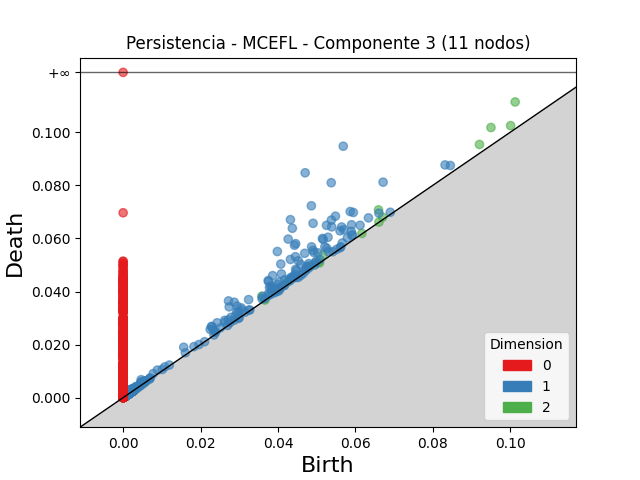

The data file committed next to this chart (first rows):
dimension, birth, death
2, 0.1013, 0.1114
2, 0.09504, 0.1018
2, 0.06599, 0.07076
2, 0.09207, 0.09542
2, 0.1001, 0.1025
2, 0.03586, 0.03823
2, 0.05167, 0.05386
2, 0.04248, 0.04367
2, 0.04832, 0.04949
2, 0.06706, 0.06799
2, 0.05042, 0.05105
2, 0.002102, 0.002305
2, 0.06169, 0.06188
2, 0.002995, 0.003157
2, 0.001591, 0.001751
2, 0.00191, 0.002058
2, 0.001657, 0.001794
2, 0.001935, 0.002069
2, 0.002335, 0.002465
2, 0.002967, 0.003094
2, 0.001502, 0.00162
2, 0.03665, 0.03676
2, 0.00147, 0.001562
2, 0.00145, 0.001539
2, 0.002779, 0.002866
2, 0.002386, 0.002471
2, 0.001767, 0.001851
2, 0.002433, 0.002516
2, 0.00208, 0.002159
2, 0.001612, 0.001686
2, 0.001907, 0.001981
2, 0.002628, 0.002698
2, 0.002141, 0.00221
2, 0.002279, 0.002347
2, 0.00187, 0.001938
2, 0.002045, 0.002113
2, 0.00272, 0.002782
2, 0.001642, 0.001703
2, 0.002123, 0.002185
2, 0.001948, 0.002004
2, 0.002018, 0.002073
2, 0.001644, 0.001698
2, 0.001527, 0.00158
2, 0.0661, 0.06615
2, 0.001074, 0.001126
2, 0.001659, 0.001711
2, 0.001006, 0.001055
2, 0.001917, 0.001966
2, 0.002333, 0.002381
2, 0.001792, 0.001839
2, 0.002359, 0.002405
2, 0.001635, 0.001681
2, 0.00115, 0.001194
2, 0.002986, 0.003029
2, 0.001718, 0.001761
2, 0.001828, 0.00187
2, 0.002293, 0.002333
2, 0.001985, 0.002024
2, 0.002773, 0.00281
2, 0.002697, 0.002735
... 8,604 more rows
